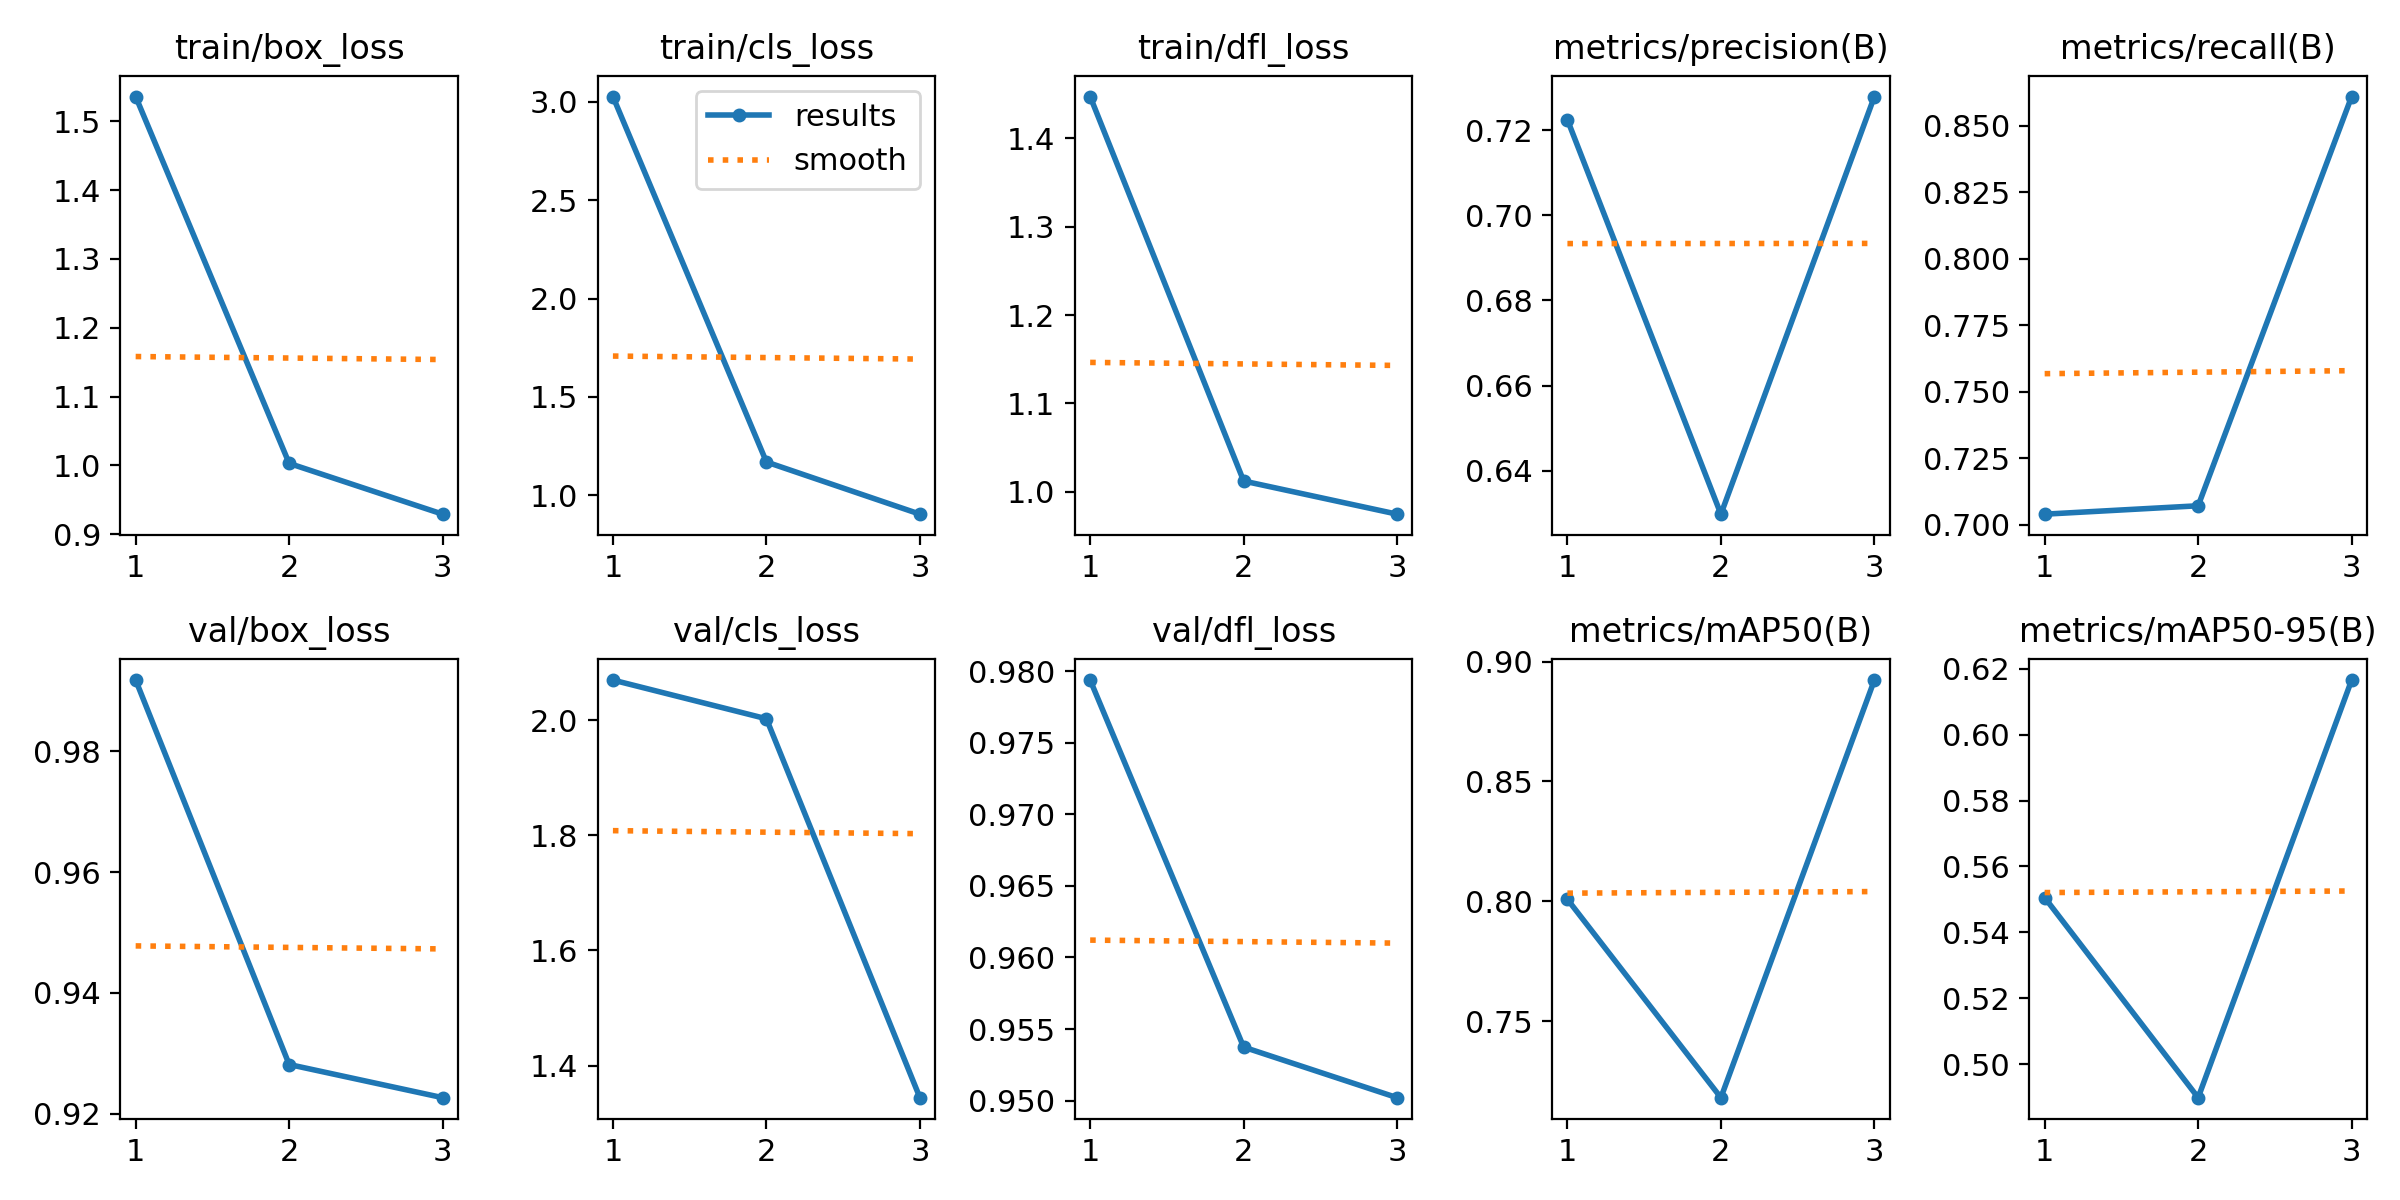

The table this chart was drawn from, first rows:
epoch, time, train/box_loss, train/cls_loss, train/dfl_loss, metrics/precision(B), metrics/recall(B), metrics/mAP50(B), metrics/mAP50-95(B), val/box_loss, val/cls_loss, val/dfl_loss, lr/pg0, lr/pg1, lr/pg2
1, 236.6, 1.536, 3.027, 1.447, 0.7224, 0.704, 0.8008, 0.5505, 0.9918, 2.07, 0.9794, 0.00015, 0.00015, 0.00015
2, 452.3, 1.003, 1.169, 1.012, 0.6298, 0.7071, 0.718, 0.4898, 0.9281, 2.003, 0.9537, 0.0002094, 0.0002094, 0.0002094
3, 664.7, 0.9292, 0.9035, 0.9746, 0.7279, 0.861, 0.8923, 0.6166, 0.9226, 1.344, 0.9502, 0.0001615, 0.0001615, 0.0001615
